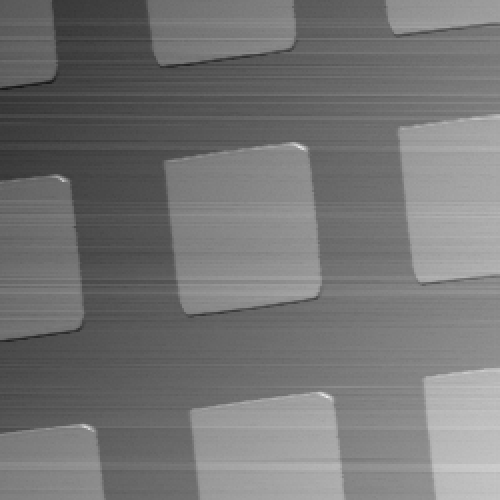

Source data for this figure (header and first rows):
26, 247 ; 26, 250 ; 26, 210 ; 26, 228 ; 26, 208 ; 26, 190 ; 26, 203 ; 26, 185 ; 26, 192 ; 26, 203 ; 26, 174 ; 26, 156 ; 26, 164 ; 26, 189 ; 26, 164 ; 26, 162 ; 26, 161 ; 26, 161 ; 26, 161 ; 26, 135 ; 26, 109 ; 26, 121 ; 26, 132 ; 26
26, 242 ; 26, 238 ; 26, 204 ; 26, 220 ; 26, 216 ; 26, 190 ; 26, 215 ; 26, 205 ; 26, 174 ; 26, 162 ; 26, 197 ; 26, 172 ; 26, 177 ; 26, 156 ; 26, 168 ; 26, 164 ; 26, 168 ; 26, 170 ; 26, 143 ; 26, 153 ; 26, 138 ; 26, 121 ; 26, 112 ; 26
26, 227 ; 26, 222 ; 26, 221 ; 26, 196 ; 26, 208 ; 26, 193 ; 26, 201 ; 26, 180 ; 26, 184 ; 26, 179 ; 26, 189 ; 26, 186 ; 26, 211 ; 26, 167 ; 26, 178 ; 26, 144 ; 26, 136 ; 26, 152 ; 26, 149 ; 26, 159 ; 26, 119 ; 26, 117 ; 26, 107 ; 26
26, 214 ; 26, 241 ; 26, 222 ; 26, 173 ; 26, 202 ; 26, 210 ; 26, 186 ; 26, 185 ; 26, 179 ; 26, 197 ; 26, 181 ; 26, 180 ; 26, 180 ; 26, 172 ; 26, 192 ; 26, 191 ; 26, 141 ; 26, 148 ; 26, 165 ; 26, 142 ; 26, 107 ; 26, 126 ; 26, 111 ; 26
26, 227 ; 26, 232 ; 26, 184 ; 26, 197 ; 26, 201 ; 26, 177 ; 26, 202 ; 26, 187 ; 26, 199 ; 26, 209 ; 26, 174 ; 26, 183 ; 26, 172 ; 26, 132 ; 26, 156 ; 26, 158 ; 26, 154 ; 26, 129 ; 26, 154 ; 26, 113 ; 26, 121 ; 26, 126 ; 26, 112 ; 26
26, 239 ; 26, 195 ; 26, 199 ; 26, 185 ; 26, 190 ; 26, 222 ; 26, 183 ; 26, 160 ; 26, 161 ; 26, 174 ; 26, 158 ; 26, 191 ; 26, 149 ; 26, 147 ; 26, 148 ; 26, 164 ; 26, 136 ; 26, 136 ; 26, 122 ; 26, 129 ; 26, 123 ; 26, 119 ; 26, 121 ; 26
26, 210 ; 26, 223 ; 26, 181 ; 26, 209 ; 26, 204 ; 26, 170 ; 26, 180 ; 26, 190 ; 26, 167 ; 26, 186 ; 26, 148 ; 26, 172 ; 26, 147 ; 26, 162 ; 26, 155 ; 26, 141 ; 26, 117 ; 26, 143 ; 26, 160 ; 26, 131 ; 26, 135 ; 26, 129 ; 26, 097 ; 26
26, 202 ; 26, 229 ; 26, 210 ; 26, 221 ; 26, 197 ; 26, 171 ; 26, 209 ; 26, 155 ; 26, 193 ; 26, 203 ; 26, 161 ; 26, 173 ; 26, 160 ; 26, 170 ; 26, 135 ; 26, 155 ; 26, 144 ; 26, 135 ; 26, 153 ; 26, 115 ; 26, 135 ; 26, 118 ; 26, 088 ; 26
26, 216 ; 26, 197 ; 26, 223 ; 26, 201 ; 26, 208 ; 26, 184 ; 26, 179 ; 26, 191 ; 26, 191 ; 26, 159 ; 26, 181 ; 26, 167 ; 26, 177 ; 26, 172 ; 26, 134 ; 26, 155 ; 26, 148 ; 26, 135 ; 26, 143 ; 26, 113 ; 26, 137 ; 26, 104 ; 26, 130 ; 26
26, 125 ; 26, 124 ; 26, 115 ; 26, 118 ; 26, 097 ; 26, 080 ; 26, 112 ; 26, 094 ; 26, 087 ; 26, 075 ; 26, 089 ; 26, 083 ; 26, 083 ; 26, 089 ; 26, 039 ; 26, 039 ; 26, 088 ; 26, 032 ; 26, 013 ; 26, 042 ; 26, 003 ; 26, 013 ; 26, 001 ; 26
26, 154 ; 26, 148 ; 26, 154 ; 26, 141 ; 26, 116 ; 26, 143 ; 26, 126 ; 26, 105 ; 26, 137 ; 26, 109 ; 26, 113 ; 26, 118 ; 26, 067 ; 26, 079 ; 26, 118 ; 26, 097 ; 26, 085 ; 26, 107 ; 26, 075 ; 26, 056 ; 26, 056 ; 26, 056 ; 26, 032 ; 26
26, 107 ; 26, 068 ; 26, 080 ; 26, 058 ; 26, 061 ; 26, 061 ; 26, 101 ; 26, 060 ; 26, 042 ; 26, 027 ; 26, 008 ; 26, 050 ; 26, 013 ; 26, 048 ; 26, 033 ; 26, 001 ; 26, 007 ; 26, 015 ; 26, 034 ; 25, 985 ; 25, 974 ; 25, 975 ; 25, 978 ; 25
26, 109 ; 26, 085 ; 26, 099 ; 26, 095 ; 26, 079 ; 26, 111 ; 26, 045 ; 26, 051 ; 26, 054 ; 26, 039 ; 26, 050 ; 26, 058 ; 26, 032 ; 26, 042 ; 26, 036 ; 26, 038 ; 26, 028 ; 26, 036 ; 26, 011 ; 26, 024 ; 25, 997 ; 25, 997 ; 25, 993 ; 25
26, 239 ; 26, 214 ; 26, 238 ; 26, 229 ; 26, 226 ; 26, 227 ; 26, 202 ; 26, 186 ; 26, 235 ; 26, 202 ; 26, 193 ; 26, 174 ; 26, 156 ; 26, 154 ; 26, 165 ; 26, 195 ; 26, 154 ; 26, 152 ; 26, 177 ; 26, 150 ; 26, 149 ; 26, 150 ; 26, 124 ; 26
26, 197 ; 26, 223 ; 26, 211 ; 26, 232 ; 26, 165 ; 26, 192 ; 26, 191 ; 26, 179 ; 26, 154 ; 26, 192 ; 26, 141 ; 26, 153 ; 26, 155 ; 26, 126 ; 26, 138 ; 26, 125 ; 26, 117 ; 26, 119 ; 26, 106 ; 26, 129 ; 26, 095 ; 26, 080 ; 26, 098 ; 26
26, 185 ; 26, 181 ; 26, 199 ; 26, 199 ; 26, 167 ; 26, 193 ; 26, 205 ; 26, 185 ; 26, 147 ; 26, 172 ; 26, 149 ; 26, 156 ; 26, 165 ; 26, 158 ; 26, 138 ; 26, 164 ; 26, 184 ; 26, 130 ; 26, 099 ; 26, 132 ; 26, 115 ; 26, 116 ; 26, 110 ; 26
26, 195 ; 26, 211 ; 26, 177 ; 26, 177 ; 26, 191 ; 26, 161 ; 26, 173 ; 26, 159 ; 26, 149 ; 26, 165 ; 26, 174 ; 26, 149 ; 26, 153 ; 26, 180 ; 26, 153 ; 26, 129 ; 26, 144 ; 26, 131 ; 26, 138 ; 26, 147 ; 26, 075 ; 26, 082 ; 26, 113 ; 26
26, 210 ; 26, 217 ; 26, 192 ; 26, 209 ; 26, 183 ; 26, 171 ; 26, 199 ; 26, 158 ; 26, 165 ; 26, 146 ; 26, 143 ; 26, 138 ; 26, 135 ; 26, 147 ; 26, 135 ; 26, 138 ; 26, 117 ; 26, 113 ; 26, 144 ; 26, 101 ; 26, 097 ; 26, 083 ; 26, 093 ; 26
26, 040 ; 26, 017 ; 26, 048 ; 26, 028 ; 25, 999 ; 26, 026 ; 26, 020 ; 26, 008 ; 25, 979 ; 25, 994 ; 26, 001 ; 26, 000 ; 26, 005 ; 25, 997 ; 25, 974 ; 25, 974 ; 25, 957 ; 25, 964 ; 25, 984 ; 25, 991 ; 25, 939 ; 25, 939 ; 25, 976 ; 25
26, 030 ; 25, 994 ; 26, 012 ; 26, 028 ; 25, 995 ; 25, 979 ; 26, 007 ; 25, 969 ; 26, 000 ; 25, 994 ; 25, 950 ; 25, 995 ; 25, 965 ; 25, 977 ; 25, 974 ; 25, 936 ; 25, 970 ; 25, 965 ; 25, 932 ; 25, 976 ; 25, 941 ; 25, 919 ; 25, 945 ; 25
26, 282 ; 26, 258 ; 26, 264 ; 26, 224 ; 26, 240 ; 26, 262 ; 26, 196 ; 26, 227 ; 26, 239 ; 26, 257 ; 26, 191 ; 26, 210 ; 26, 215 ; 26, 214 ; 26, 167 ; 26, 170 ; 26, 116 ; 26, 167 ; 26, 174 ; 26, 193 ; 26, 149 ; 26, 160 ; 26, 174 ; 26
26, 166 ; 26, 165 ; 26, 124 ; 26, 141 ; 26, 116 ; 26, 138 ; 26, 116 ; 26, 121 ; 26, 101 ; 26, 105 ; 26, 098 ; 26, 098 ; 26, 103 ; 26, 064 ; 26, 057 ; 26, 070 ; 26, 069 ; 26, 045 ; 26, 038 ; 26, 050 ; 26, 038 ; 26, 044 ; 26, 054 ; 26
26, 137 ; 26, 132 ; 26, 131 ; 26, 129 ; 26, 135 ; 26, 132 ; 26, 087 ; 26, 110 ; 26, 100 ; 26, 081 ; 26, 080 ; 26, 072 ; 26, 085 ; 26, 064 ; 26, 087 ; 26, 046 ; 26, 056 ; 26, 033 ; 26, 039 ; 26, 060 ; 26, 046 ; 26, 037 ; 26, 040 ; 26
26, 149 ; 26, 125 ; 26, 080 ; 26, 103 ; 26, 138 ; 26, 062 ; 26, 063 ; 26, 089 ; 26, 061 ; 26, 058 ; 26, 024 ; 26, 073 ; 26, 050 ; 26, 039 ; 26, 045 ; 26, 069 ; 26, 030 ; 26, 043 ; 26, 045 ; 26, 013 ; 25, 987 ; 25, 999 ; 25, 997 ; 25
26, 103 ; 26, 091 ; 26, 072 ; 26, 080 ; 26, 082 ; 26, 081 ; 26, 030 ; 26, 073 ; 26, 066 ; 26, 034 ; 26, 046 ; 26, 042 ; 26, 040 ; 26, 026 ; 26, 025 ; 26, 020 ; 25, 997 ; 26, 013 ; 26, 030 ; 26, 027 ; 26, 018 ; 26, 028 ; 25, 991 ; 25
26, 093 ; 26, 094 ; 26, 098 ; 26, 085 ; 26, 098 ; 26, 085 ; 26, 069 ; 26, 067 ; 26, 094 ; 26, 064 ; 26, 094 ; 26, 068 ; 26, 026 ; 26, 036 ; 26, 046 ; 26, 042 ; 26, 051 ; 26, 057 ; 25, 997 ; 26, 001 ; 26, 037 ; 26, 013 ; 25, 991 ; 26
26, 201 ; 26, 174 ; 26, 180 ; 26, 177 ; 26, 172 ; 26, 170 ; 26, 186 ; 26, 146 ; 26, 142 ; 26, 161 ; 26, 150 ; 26, 132 ; 26, 132 ; 26, 131 ; 26, 124 ; 26, 128 ; 26, 107 ; 26, 099 ; 26, 074 ; 26, 072 ; 26, 085 ; 26, 082 ; 26, 057 ; 26
26, 186 ; 26, 186 ; 26, 152 ; 26, 156 ; 26, 148 ; 26, 135 ; 26, 138 ; 26, 146 ; 26, 125 ; 26, 131 ; 26, 138 ; 26, 095 ; 26, 121 ; 26, 105 ; 26, 146 ; 26, 105 ; 26, 097 ; 26, 100 ; 26, 080 ; 26, 086 ; 26, 080 ; 26, 110 ; 26, 064 ; 26
26, 202 ; 26, 201 ; 26, 202 ; 26, 189 ; 26, 196 ; 26, 174 ; 26, 187 ; 26, 149 ; 26, 161 ; 26, 198 ; 26, 177 ; 26, 137 ; 26, 168 ; 26, 148 ; 26, 138 ; 26, 161 ; 26, 113 ; 26, 123 ; 26, 115 ; 26, 119 ; 26, 128 ; 26, 088 ; 26, 101 ; 26
26, 236 ; 26, 224 ; 26, 227 ; 26, 215 ; 26, 177 ; 26, 220 ; 26, 203 ; 26, 197 ; 26, 183 ; 26, 164 ; 26, 172 ; 26, 119 ; 26, 113 ; 26, 091 ; 26, 093 ; 26, 085 ; 26, 113 ; 26, 085 ; 26, 091 ; 26, 079 ; 26, 148 ; 26, 099 ; 26, 075 ; 26
26, 023 ; 25, 965 ; 25, 951 ; 25, 994 ; 25, 982 ; 25, 971 ; 25, 968 ; 25, 958 ; 25, 965 ; 25, 970 ; 25, 964 ; 25, 951 ; 25, 976 ; 25, 951 ; 25, 920 ; 25, 950 ; 25, 981 ; 25, 897 ; 25, 929 ; 25, 929 ; 25, 919 ; 25, 904 ; 25, 935 ; 25
26, 115 ; 26, 115 ; 26, 064 ; 26, 079 ; 26, 066 ; 26, 081 ; 26, 064 ; 26, 067 ; 26, 076 ; 26, 072 ; 26, 051 ; 26, 061 ; 26, 046 ; 26, 026 ; 26, 043 ; 26, 020 ; 26, 015 ; 26, 025 ; 25, 999 ; 25, 991 ; 26, 009 ; 26, 006 ; 26, 008 ; 25
26, 165 ; 26, 149 ; 26, 148 ; 26, 166 ; 26, 171 ; 26, 115 ; 26, 144 ; 26, 130 ; 26, 109 ; 26, 121 ; 26, 113 ; 26, 132 ; 26, 123 ; 26, 093 ; 26, 082 ; 26, 116 ; 26, 087 ; 26, 106 ; 26, 123 ; 26, 122 ; 26, 057 ; 26, 095 ; 26, 056 ; 26
26, 172 ; 26, 175 ; 26, 146 ; 26, 147 ; 26, 152 ; 26, 128 ; 26, 142 ; 26, 121 ; 26, 130 ; 26, 121 ; 26, 125 ; 26, 124 ; 26, 135 ; 26, 134 ; 26, 143 ; 26, 094 ; 26, 147 ; 26, 092 ; 26, 129 ; 26, 115 ; 26, 062 ; 26, 052 ; 26, 060 ; 26
26, 100 ; 26, 134 ; 26, 149 ; 26, 100 ; 26, 111 ; 26, 107 ; 26, 097 ; 26, 099 ; 26, 105 ; 26, 085 ; 26, 087 ; 26, 106 ; 26, 085 ; 26, 079 ; 26, 098 ; 26, 067 ; 26, 111 ; 26, 058 ; 26, 042 ; 26, 069 ; 26, 037 ; 26, 026 ; 26, 033 ; 26
26, 075 ; 26, 094 ; 26, 086 ; 26, 083 ; 26, 075 ; 26, 062 ; 26, 074 ; 26, 044 ; 26, 069 ; 26, 060 ; 26, 040 ; 26, 057 ; 26, 019 ; 26, 015 ; 26, 026 ; 26, 027 ; 26, 028 ; 26, 031 ; 26, 014 ; 25, 971 ; 25, 974 ; 26, 007 ; 25, 981 ; 25
26, 155 ; 26, 152 ; 26, 131 ; 26, 124 ; 26, 111 ; 26, 140 ; 26, 122 ; 26, 095 ; 26, 116 ; 26, 116 ; 26, 097 ; 26, 067 ; 26, 057 ; 26, 056 ; 26, 083 ; 26, 083 ; 26, 042 ; 26, 054 ; 26, 073 ; 26, 020 ; 26, 003 ; 26, 018 ; 26, 030 ; 26
26, 168 ; 26, 165 ; 26, 146 ; 26, 184 ; 26, 160 ; 26, 124 ; 26, 113 ; 26, 125 ; 26, 122 ; 26, 123 ; 26, 141 ; 26, 115 ; 26, 111 ; 26, 113 ; 26, 101 ; 26, 111 ; 26, 089 ; 26, 074 ; 26, 077 ; 26, 070 ; 26, 075 ; 26, 083 ; 26, 069 ; 26
26, 079 ; 26, 064 ; 26, 042 ; 26, 043 ; 26, 012 ; 26, 044 ; 25, 996 ; 26, 000 ; 26, 001 ; 26, 001 ; 25, 958 ; 25, 965 ; 25, 999 ; 25, 978 ; 25, 983 ; 25, 933 ; 25, 969 ; 25, 977 ; 25, 920 ; 25, 946 ; 25, 952 ; 25, 954 ; 25, 923 ; 25
26, 143 ; 26, 148 ; 26, 152 ; 26, 132 ; 26, 101 ; 26, 111 ; 26, 146 ; 26, 095 ; 26, 123 ; 26, 119 ; 26, 092 ; 26, 085 ; 26, 107 ; 26, 110 ; 26, 135 ; 26, 162 ; 26, 126 ; 26, 106 ; 26, 118 ; 26, 094 ; 26, 131 ; 26, 131 ; 26, 083 ; 26
26, 089 ; 26, 082 ; 26, 066 ; 26, 075 ; 26, 068 ; 26, 097 ; 26, 097 ; 26, 143 ; 26, 119 ; 26, 095 ; 26, 056 ; 26, 085 ; 26, 074 ; 26, 113 ; 26, 107 ; 26, 099 ; 26, 066 ; 26, 081 ; 26, 099 ; 26, 077 ; 26, 103 ; 26, 199 ; 26, 403 ; 26
26, 193 ; 26, 148 ; 26, 115 ; 26, 153 ; 26, 101 ; 26, 121 ; 26, 150 ; 26, 130 ; 26, 119 ; 26, 116 ; 26, 093 ; 26, 070 ; 26, 115 ; 26, 173 ; 26, 214 ; 26, 314 ; 26, 487 ; 26, 637 ; 26, 734 ; 26, 878 ; 26, 988 ; 27, 079 ; 27, 091 ; 27
26, 137 ; 26, 121 ; 26, 129 ; 26, 105 ; 26, 079 ; 26, 141 ; 26, 142 ; 26, 198 ; 26, 386 ; 26, 483 ; 26, 616 ; 26, 777 ; 26, 871 ; 26, 995 ; 27, 046 ; 27, 112 ; 27, 150 ; 27, 154 ; 27, 116 ; 26, 943 ; 26, 835 ; 26, 607 ; 26, 614 ; 26
26, 358 ; 26, 562 ; 26, 644 ; 26, 824 ; 26, 882 ; 26, 976 ; 27, 105 ; 27, 167 ; 27, 214 ; 27, 253 ; 27, 264 ; 27, 130 ; 26, 885 ; 26, 773 ; 26, 693 ; 26, 675 ; 26, 679 ; 26, 651 ; 26, 658 ; 26, 679 ; 26, 674 ; 26, 657 ; 26, 687 ; 26
27, 138 ; 27, 219 ; 27, 215 ; 27, 203 ; 27, 019 ; 26, 946 ; 26, 779 ; 26, 704 ; 26, 668 ; 26, 636 ; 26, 695 ; 26, 658 ; 26, 643 ; 26, 626 ; 26, 625 ; 26, 651 ; 26, 616 ; 26, 627 ; 26, 656 ; 26, 615 ; 26, 595 ; 26, 577 ; 26, 606 ; 26
26, 740 ; 26, 719 ; 26, 736 ; 26, 743 ; 26, 736 ; 26, 685 ; 26, 688 ; 26, 673 ; 26, 701 ; 26, 689 ; 26, 691 ; 26, 683 ; 26, 676 ; 26, 693 ; 26, 682 ; 26, 642 ; 26, 662 ; 26, 649 ; 26, 662 ; 26, 642 ; 26, 657 ; 26, 662 ; 26, 616 ; 26
26, 588 ; 26, 588 ; 26, 573 ; 26, 600 ; 26, 554 ; 26, 547 ; 26, 564 ; 26, 591 ; 26, 557 ; 26, 529 ; 26, 538 ; 26, 587 ; 26, 536 ; 26, 548 ; 26, 542 ; 26, 529 ; 26, 524 ; 26, 526 ; 26, 535 ; 26, 511 ; 26, 505 ; 26, 495 ; 26, 508 ; 26
26, 521 ; 26, 526 ; 26, 521 ; 26, 532 ; 26, 508 ; 26, 486 ; 26, 504 ; 26, 465 ; 26, 475 ; 26, 468 ; 26, 472 ; 26, 480 ; 26, 473 ; 26, 486 ; 26, 449 ; 26, 466 ; 26, 454 ; 26, 435 ; 26, 426 ; 26, 468 ; 26, 418 ; 26, 430 ; 26, 444 ; 26
26, 766 ; 26, 738 ; 26, 734 ; 26, 730 ; 26, 706 ; 26, 720 ; 26, 724 ; 26, 719 ; 26, 701 ; 26, 689 ; 26, 712 ; 26, 709 ; 26, 683 ; 26, 694 ; 26, 703 ; 26, 664 ; 26, 667 ; 26, 650 ; 26, 671 ; 26, 664 ; 26, 652 ; 26, 648 ; 26, 643 ; 26
26, 779 ; 26, 780 ; 26, 753 ; 26, 747 ; 26, 760 ; 26, 748 ; 26, 765 ; 26, 744 ; 26, 749 ; 26, 735 ; 26, 762 ; 26, 710 ; 26, 718 ; 26, 726 ; 26, 731 ; 26, 688 ; 26, 710 ; 26, 691 ; 26, 689 ; 26, 691 ; 26, 699 ; 26, 660 ; 26, 676 ; 26
26, 754 ; 26, 773 ; 26, 773 ; 26, 755 ; 26, 744 ; 26, 754 ; 26, 766 ; 26, 765 ; 26, 759 ; 26, 728 ; 26, 718 ; 26, 734 ; 26, 716 ; 26, 716 ; 26, 701 ; 26, 728 ; 26, 697 ; 26, 728 ; 26, 703 ; 26, 714 ; 26, 710 ; 26, 685 ; 26, 677 ; 26
26, 632 ; 26, 614 ; 26, 606 ; 26, 611 ; 26, 602 ; 26, 588 ; 26, 615 ; 26, 571 ; 26, 596 ; 26, 589 ; 26, 559 ; 26, 560 ; 26, 594 ; 26, 554 ; 26, 541 ; 26, 547 ; 26, 547 ; 26, 540 ; 26, 544 ; 26, 538 ; 26, 517 ; 26, 511 ; 26, 545 ; 26
26, 765 ; 26, 753 ; 26, 784 ; 26, 775 ; 26, 742 ; 26, 741 ; 26, 729 ; 26, 714 ; 26, 740 ; 26, 719 ; 26, 717 ; 26, 734 ; 26, 707 ; 26, 697 ; 26, 711 ; 26, 699 ; 26, 692 ; 26, 693 ; 26, 711 ; 26, 661 ; 26, 667 ; 26, 676 ; 26, 663 ; 26
26, 736 ; 26, 731 ; 26, 711 ; 26, 695 ; 26, 697 ; 26, 681 ; 26, 693 ; 26, 705 ; 26, 694 ; 26, 662 ; 26, 670 ; 26, 665 ; 26, 663 ; 26, 688 ; 26, 671 ; 26, 631 ; 26, 630 ; 26, 637 ; 26, 627 ; 26, 646 ; 26, 646 ; 26, 636 ; 26, 616 ; 26
26, 723 ; 26, 765 ; 26, 742 ; 26, 762 ; 26, 734 ; 26, 728 ; 26, 766 ; 26, 703 ; 26, 704 ; 26, 685 ; 26, 716 ; 26, 711 ; 26, 722 ; 26, 695 ; 26, 710 ; 26, 670 ; 26, 706 ; 26, 673 ; 26, 674 ; 26, 649 ; 26, 651 ; 26, 661 ; 26, 645 ; 26
26, 725 ; 26, 732 ; 26, 705 ; 26, 711 ; 26, 724 ; 26, 709 ; 26, 710 ; 26, 717 ; 26, 686 ; 26, 689 ; 26, 676 ; 26, 658 ; 26, 680 ; 26, 657 ; 26, 639 ; 26, 639 ; 26, 646 ; 26, 628 ; 26, 646 ; 26, 651 ; 26, 618 ; 26, 620 ; 26, 654 ; 26
26, 752 ; 26, 772 ; 26, 755 ; 26, 718 ; 26, 767 ; 26, 718 ; 26, 753 ; 26, 705 ; 26, 706 ; 26, 718 ; 26, 704 ; 26, 726 ; 26, 707 ; 26, 712 ; 26, 681 ; 26, 734 ; 26, 687 ; 26, 680 ; 26, 687 ; 26, 682 ; 26, 710 ; 26, 668 ; 26, 726 ; 26
26, 526 ; 26, 532 ; 26, 532 ; 26, 545 ; 26, 528 ; 26, 532 ; 26, 552 ; 26, 538 ; 26, 508 ; 26, 523 ; 26, 521 ; 26, 509 ; 26, 515 ; 26, 490 ; 26, 485 ; 26, 510 ; 26, 486 ; 26, 529 ; 26, 510 ; 26, 468 ; 26, 496 ; 26, 473 ; 26, 459 ; 26
26, 508 ; 26, 539 ; 26, 524 ; 26, 542 ; 26, 492 ; 26, 510 ; 26, 502 ; 26, 474 ; 26, 499 ; 26, 480 ; 26, 490 ; 26, 471 ; 26, 495 ; 26, 475 ; 26, 515 ; 26, 449 ; 26, 461 ; 26, 455 ; 26, 448 ; 26, 467 ; 26, 440 ; 26, 434 ; 26, 492 ; 26
26, 742 ; 26, 742 ; 26, 730 ; 26, 748 ; 26, 720 ; 26, 729 ; 26, 740 ; 26, 720 ; 26, 680 ; 26, 707 ; 26, 713 ; 26, 713 ; 26, 699 ; 26, 699 ; 26, 683 ; 26, 649 ; 26, 685 ; 26, 675 ; 26, 648 ; 26, 669 ; 26, 639 ; 26, 644 ; 26, 627 ; 26
26, 748 ; 26, 734 ; 26, 700 ; 26, 700 ; 26, 742 ; 26, 688 ; 26, 675 ; 26, 701 ; 26, 686 ; 26, 674 ; 26, 670 ; 26, 693 ; 26, 660 ; 26, 675 ; 26, 671 ; 26, 651 ; 26, 638 ; 26, 638 ; 26, 626 ; 26, 643 ; 26, 636 ; 26, 664 ; 26, 667 ; 26
... 189 more rows
